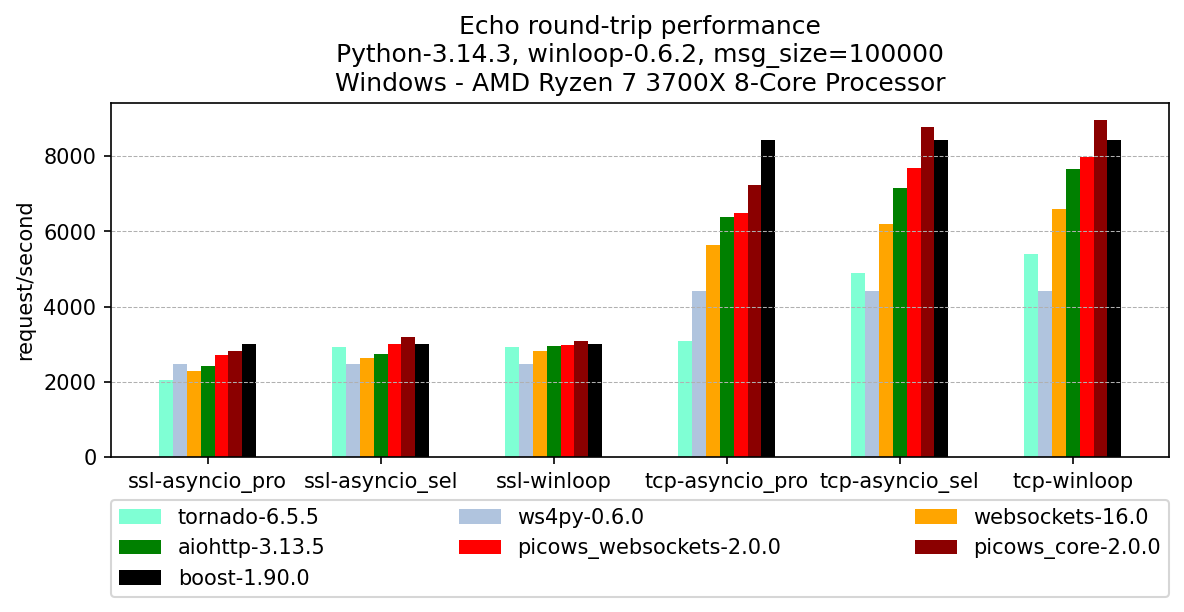

The table this chart was drawn from, first rows:
, version, ssl-asyncio_pro, ssl-asyncio_sel, ssl-winloop, tcp-asyncio_pro, tcp-asyncio_sel, tcp-winloop
tornado, 6.5.5, 2051, 2934, 2921, 3081, 4889, 5404
ws4py, 0.6.0, 2475, 2475, 2475, 4424, 4424, 4424
websockets, 16.0, 2278, 2629, 2826, 5644, 6199, 6597
aiohttp, 3.13.5, 2412, 2747, 2943, 6377, 7157, 7662
picows_websockets, 2.0.0, 2718, 2998, 2971, 6498, 7695, 7983
picows_core, 2.0.0, 2818, 3188, 3091, 7245, 8774, 8971
boost, 1.90.0, 2995, 2995, 2995, 8440, 8440, 8440
